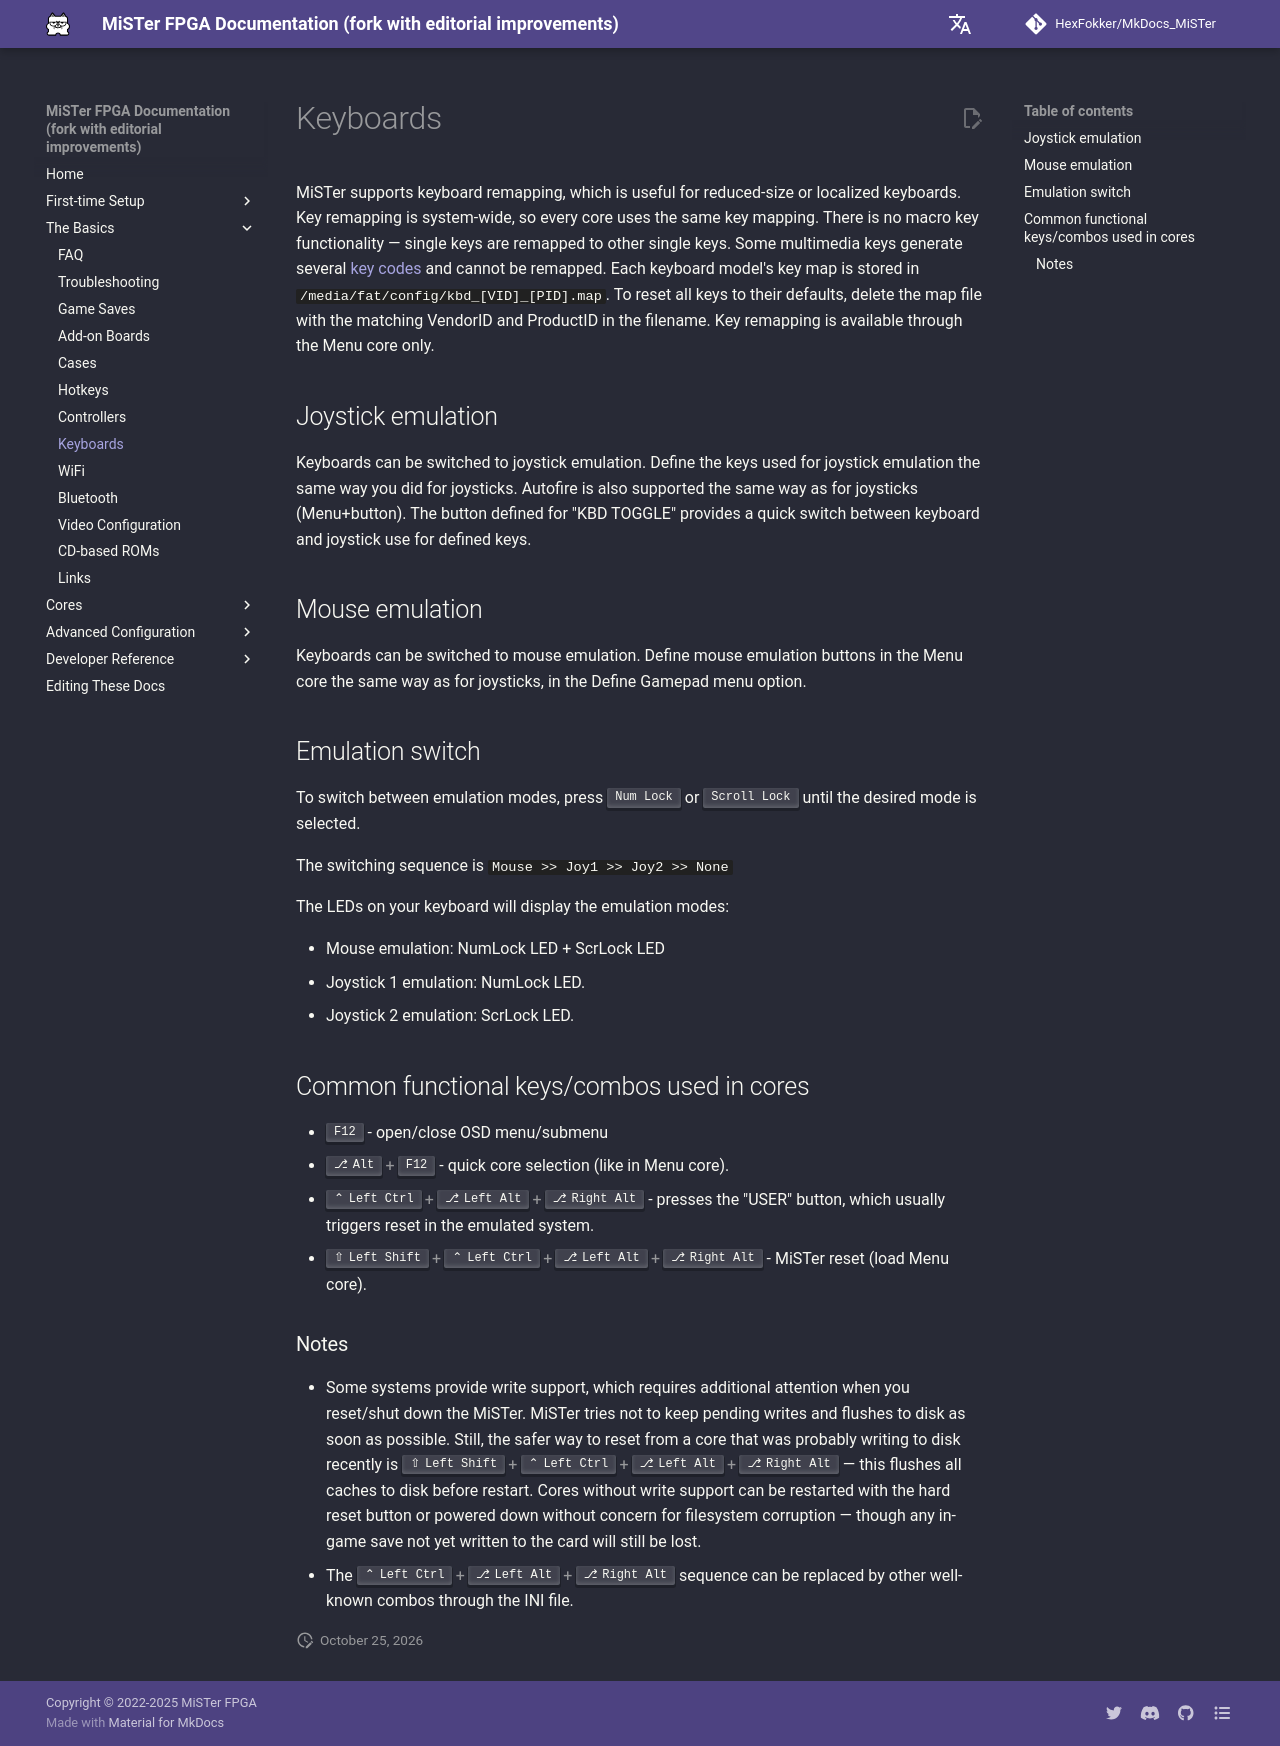

repository: HexFokker/MkDocs_MiSTer · page: basics/keyboard/index.html · generator: mkdocs

MiSTer supports keyboard remapping, which is useful for reduced-size or localized keyboards. Key remapping is system-wide, so every core uses the same key mapping. There is no macro key functionality — single keys are remapped to other single keys. Some multimedia keys generate several [key codes](https://www.scs.stanford.edu/10wi-cs140/pintos/specs/kbd/scancodes-5.html){target=_blank} and cannot be remapped. Each keyboard model's key map is stored in `/media/fat/config/kbd_[VID]_[PID].map`. To reset all keys to their defaults, delete the map file with the matching VendorID and ProductID in the filename. Key remapping is available through the Menu core only.

## Joystick emulation

Keyboards can be switched to joystick emulation. Define the keys used for joystick emulation the same way you did for joysticks. Autofire is also supported the same way as for joysticks (Menu+button). The button defined for "KBD TOGGLE" provides a quick switch between keyboard and joystick use for defined keys.

## Mouse emulation

Keyboards can be switched to mouse emulation. Define mouse emulation buttons in the Menu core the same way as for joysticks, in the Define Gamepad menu option.

## Emulation switch

To switch between emulation modes, press ++num-lock++ or ++scroll-lock++ until the desired mode is selected. 

The switching sequence is `Mouse >> Joy1 >> Joy2 >> None`

The LEDs on your keyboard will display the emulation modes:

* Mouse emulation: NumLock LED + ScrLock LED
* Joystick 1 emulation: NumLock LED.
* Joystick 2 emulation: ScrLock LED.

## Common functional keys/combos used in cores

* ++f12++ - open/close OSD menu/submenu
* ++alt+f12++ - quick core selection (like in Menu core).
* ++lctrl+lalt+ralt++ - presses the "USER" button, which usually triggers reset in the emulated system.
* ++lshift+lctrl+lalt+ralt++ - MiSTer reset (load Menu core).

### Notes

* Some systems provide write support, which requires additional attention when you reset/shut down the MiSTer. MiSTer tries not to keep pending writes and flushes to disk as soon as possible. Still, the safer way to reset from a core that was probably writing to disk recently is ++lshift+lctrl+lalt+ralt++ — this flushes all caches to disk before restart. Cores without write support can be restarted with the hard reset button or powered down without concern for filesystem corruption — though any in-game save not yet written to the card will still be lost.
* The ++lctrl+lalt+ralt++ sequence can be replaced by other well-known combos through the INI file.
